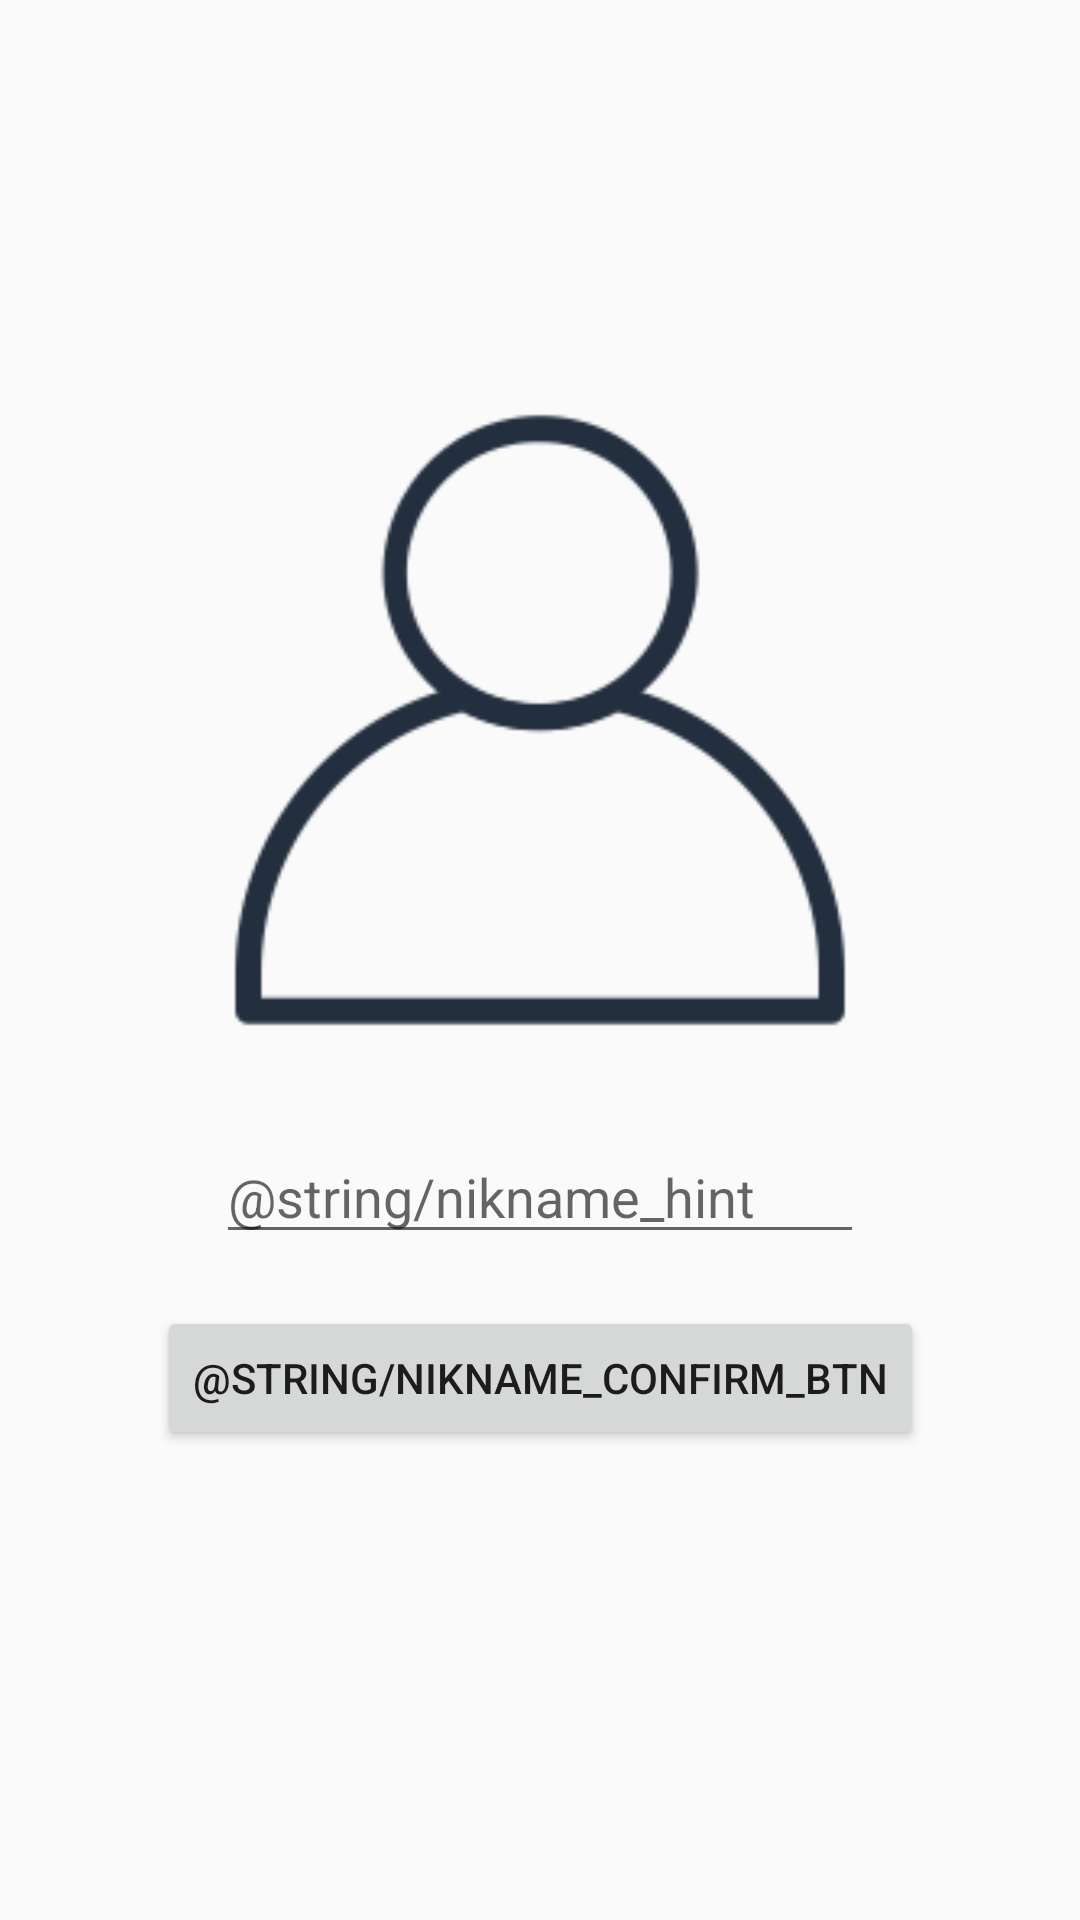

This screen was rendered from an Android layout file. Write that file and the resources it references.
<!-- AndroidManifest.xml: application theme Noactionbar -->
<!-- res/layout/layout_nikname.xml -->
<?xml version="1.0" encoding="utf-8"?>
<androidx.constraintlayout.widget.ConstraintLayout
        xmlns:android="http://schemas.android.com/apk/res/android"
        xmlns:tools="http://schemas.android.com/tools"
        xmlns:app="http://schemas.android.com/apk/res-auto"
        android:layout_width="match_parent" android:layout_height="match_parent">


    <androidx.constraintlayout.widget.Guideline
            android:id="@+id/LeftGuideLine"
            android:layout_width="wrap_content"
            android:layout_height="wrap_content"
            android:orientation="vertical"
            app:layout_constraintGuide_percent="0.2"/>


    <androidx.constraintlayout.widget.Guideline
            android:id="@+id/RightGuideLine"
            android:layout_width="wrap_content"
            android:layout_height="wrap_content"
            android:orientation="vertical"
            app:layout_constraintGuide_percent="0.8"/>


    <androidx.constraintlayout.widget.Guideline
            android:id="@+id/ImageTopGuideLine"
            android:layout_width="wrap_content"
            android:layout_height="wrap_content"
            android:orientation="horizontal"
            app:layout_constraintGuide_percent="0.2"/>

    <androidx.constraintlayout.widget.Guideline
            android:id="@+id/ImageBottomGuideLine"
            android:layout_width="wrap_content"
            android:layout_height="wrap_content"
            android:orientation="horizontal"
            app:layout_constraintGuide_percent="0.55"/>


    <ImageView
            android:id="@+id/LogoImageView"
            android:layout_width="0dp"
            android:layout_height="0dp"
            app:layout_constraintLeft_toRightOf="@+id/LeftGuideLine"
            app:layout_constraintTop_toBottomOf="@+id/ImageTopGuideLine"
            app:layout_constraintRight_toLeftOf="@+id/RightGuideLine"
            app:layout_constraintBottom_toTopOf="@+id/ImageBottomGuideLine"
            android:src="@drawable/img_person"/>

    <EditText
            android:id="@+id/NikNameEditTextView"
            android:hint="@string/nikname_hint"
            android:layout_width="0dp"
            android:layout_height="wrap_content"
            app:layout_constraintLeft_toRightOf="@+id/LeftGuideLine"
            app:layout_constraintTop_toBottomOf="@+id/LogoImageView"
            app:layout_constraintRight_toLeftOf="@+id/RightGuideLine"
            app:layout_constraintBottom_toBottomOf="parent"
            app:layout_constraintVertical_bias="0.1"/>


    <Button
            android:id="@+id/ConfirmBtnView"
            android:layout_width="wrap_content"
            android:layout_height="wrap_content"
            app:layout_constraintLeft_toRightOf="@+id/LeftGuideLine"
            app:layout_constraintTop_toBottomOf="@+id/NikNameEditTextView"
            app:layout_constraintRight_toLeftOf="@+id/RightGuideLine"
            app:layout_constraintBottom_toBottomOf="parent"
            app:layout_constraintVertical_bias="0.1"
            android:text="@string/nikname_confirm_btn"/>


</androidx.constraintlayout.widget.ConstraintLayout>
<!-- resources referenced by this layout -->
<resources>
  <!-- drawable img_person: png bitmap (drawable, 8893 bytes) -->
  <style name="Noactionbar" parent="Theme.AppCompat.Light.NoActionBar">
          <item name="colorPrimary">@color/colorPrimary</item>
          <item name="colorPrimaryDark">@color/colorPrimaryDark</item>
          <item name="colorAccent">@color/colorAccent</item>
      </style>
  <color name="colorPrimary">#ef9e9f</color>
  <color name="colorPrimaryDark">#ef9e9f</color>
  <color name="colorAccent">#D81B60</color>
</resources>
